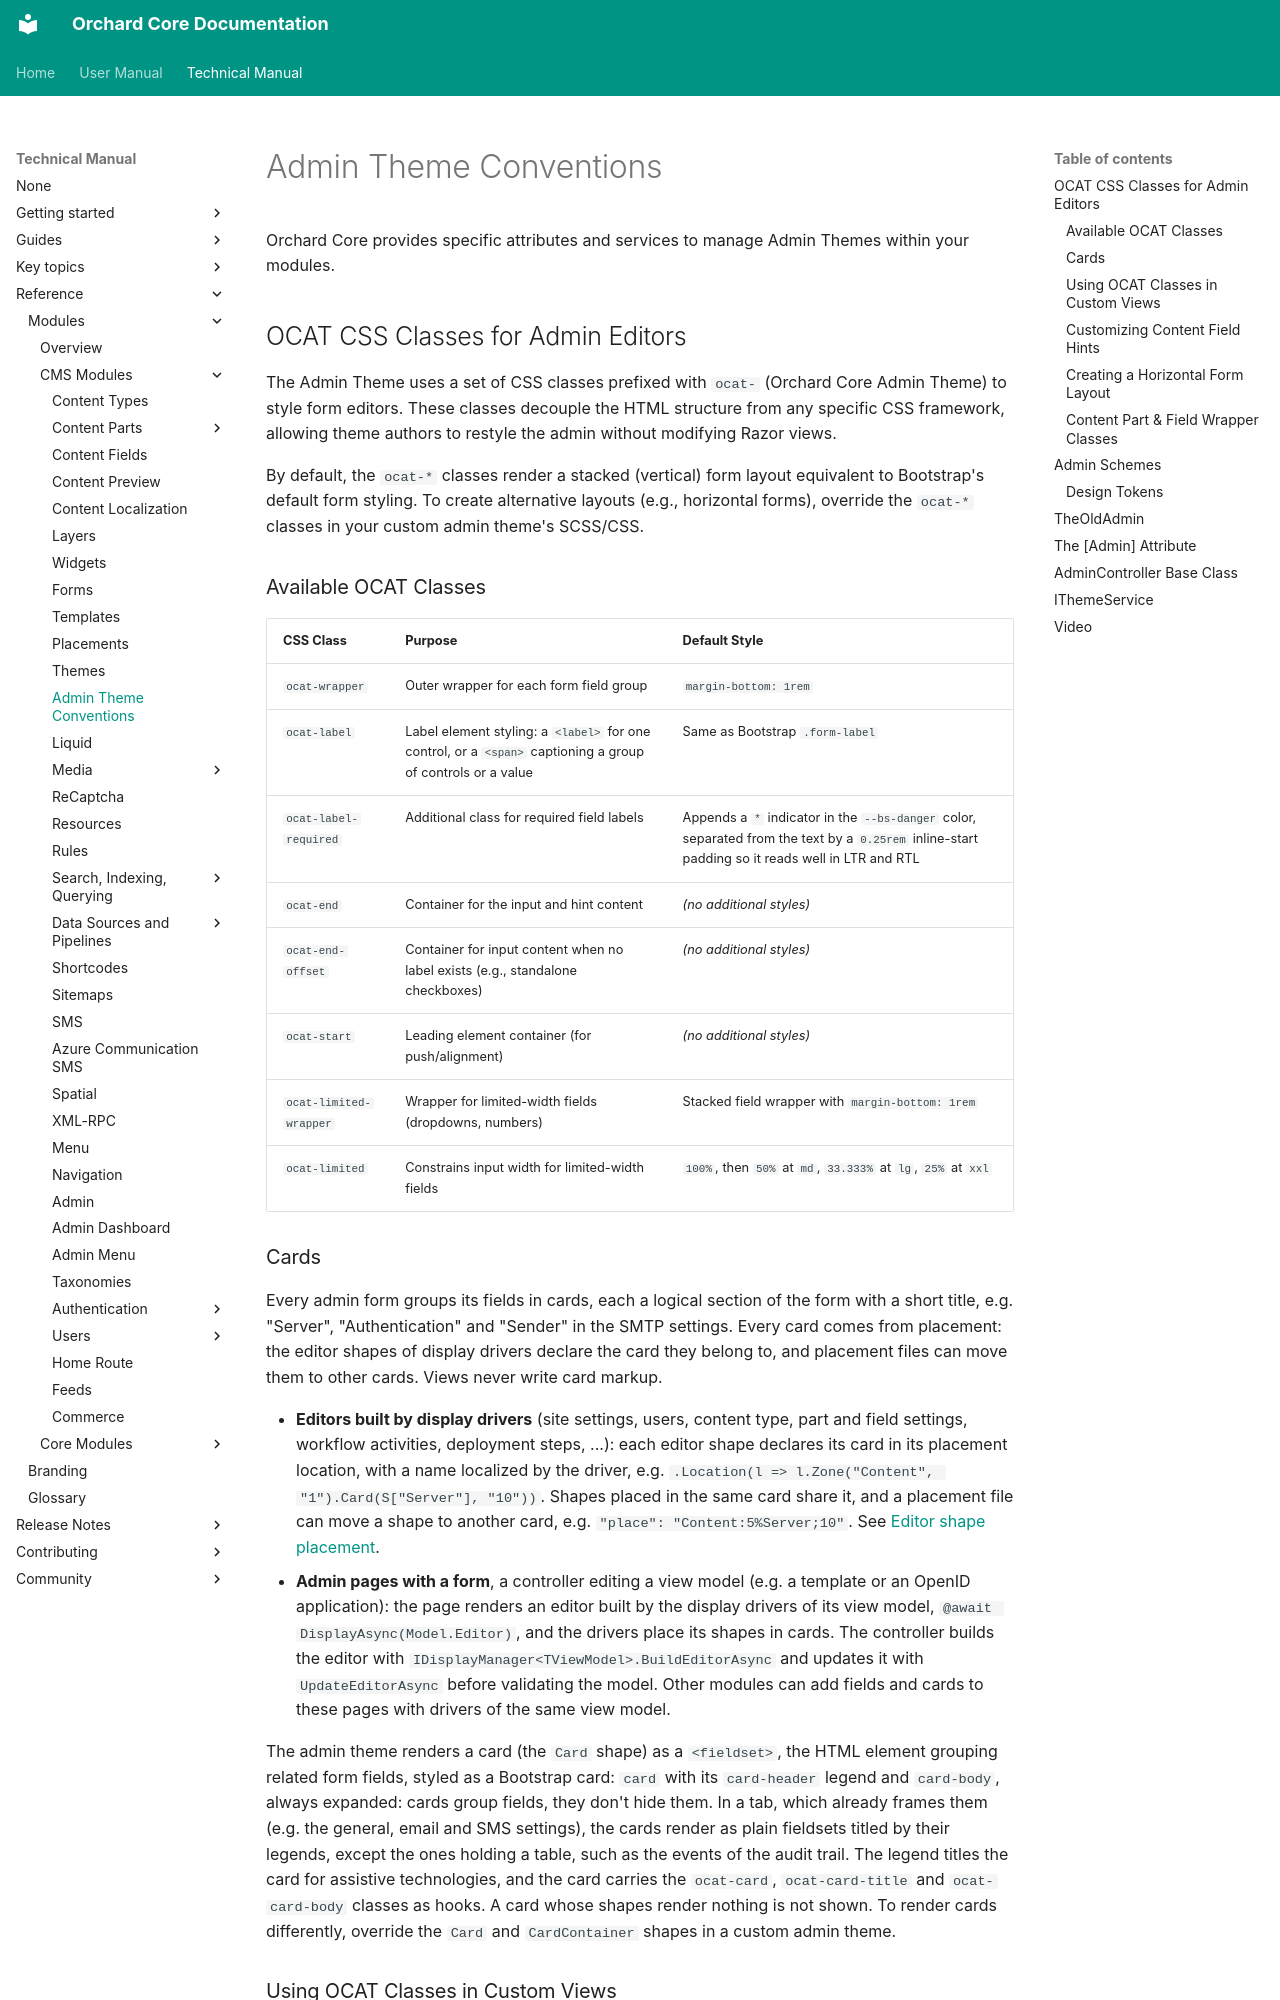

repository: OrchardCMS/OrchardCore · page: reference/themes/admin-theme/index.html · generator: mkdocs

# Admin Theme Conventions

Orchard Core provides specific attributes and services to manage Admin Themes within your modules.

## OCAT CSS Classes for Admin Editors

The Admin Theme uses a set of CSS classes prefixed with `ocat-` (Orchard Core Admin Theme) to style form editors. These classes decouple the HTML structure from any specific CSS framework, allowing theme authors to restyle the admin without modifying Razor views.

By default, the `ocat-*` classes render a stacked (vertical) form layout equivalent to Bootstrap's default form styling. To create alternative layouts (e.g., horizontal forms), override the `ocat-*` classes in your custom admin theme's SCSS/CSS.

### Available OCAT Classes

| CSS Class | Purpose | Default Style |
|-----------|---------|---------------|
| `ocat-wrapper` | Outer wrapper for each form field group | `margin-bottom: 1rem` |
| `ocat-label` | Label element styling: a `<label>` for one control, or a `<span>` captioning a group of controls or a value | Same as Bootstrap `.form-label` |
| `ocat-label-required` | Additional class for required field labels | Appends a `*` indicator in the `--bs-danger` color, separated from the text by a `0.25rem` inline-start padding so it reads well in LTR and RTL |
| `ocat-end` | Container for the input and hint content | _(no additional styles)_ |
| `ocat-end-offset` | Container for input content when no label exists (e.g., standalone checkboxes) | _(no additional styles)_ |
| `ocat-start` | Leading element container (for push/alignment) | _(no additional styles)_ |
| `ocat-limited-wrapper` | Wrapper for limited-width fields (dropdowns, numbers) | Stacked field wrapper with `margin-bottom: 1rem` |
| `ocat-limited` | Constrains input width for limited-width fields | `100%`, then `50%` at `md`, `33.333%` at `lg`, `25%` at `xxl` |
